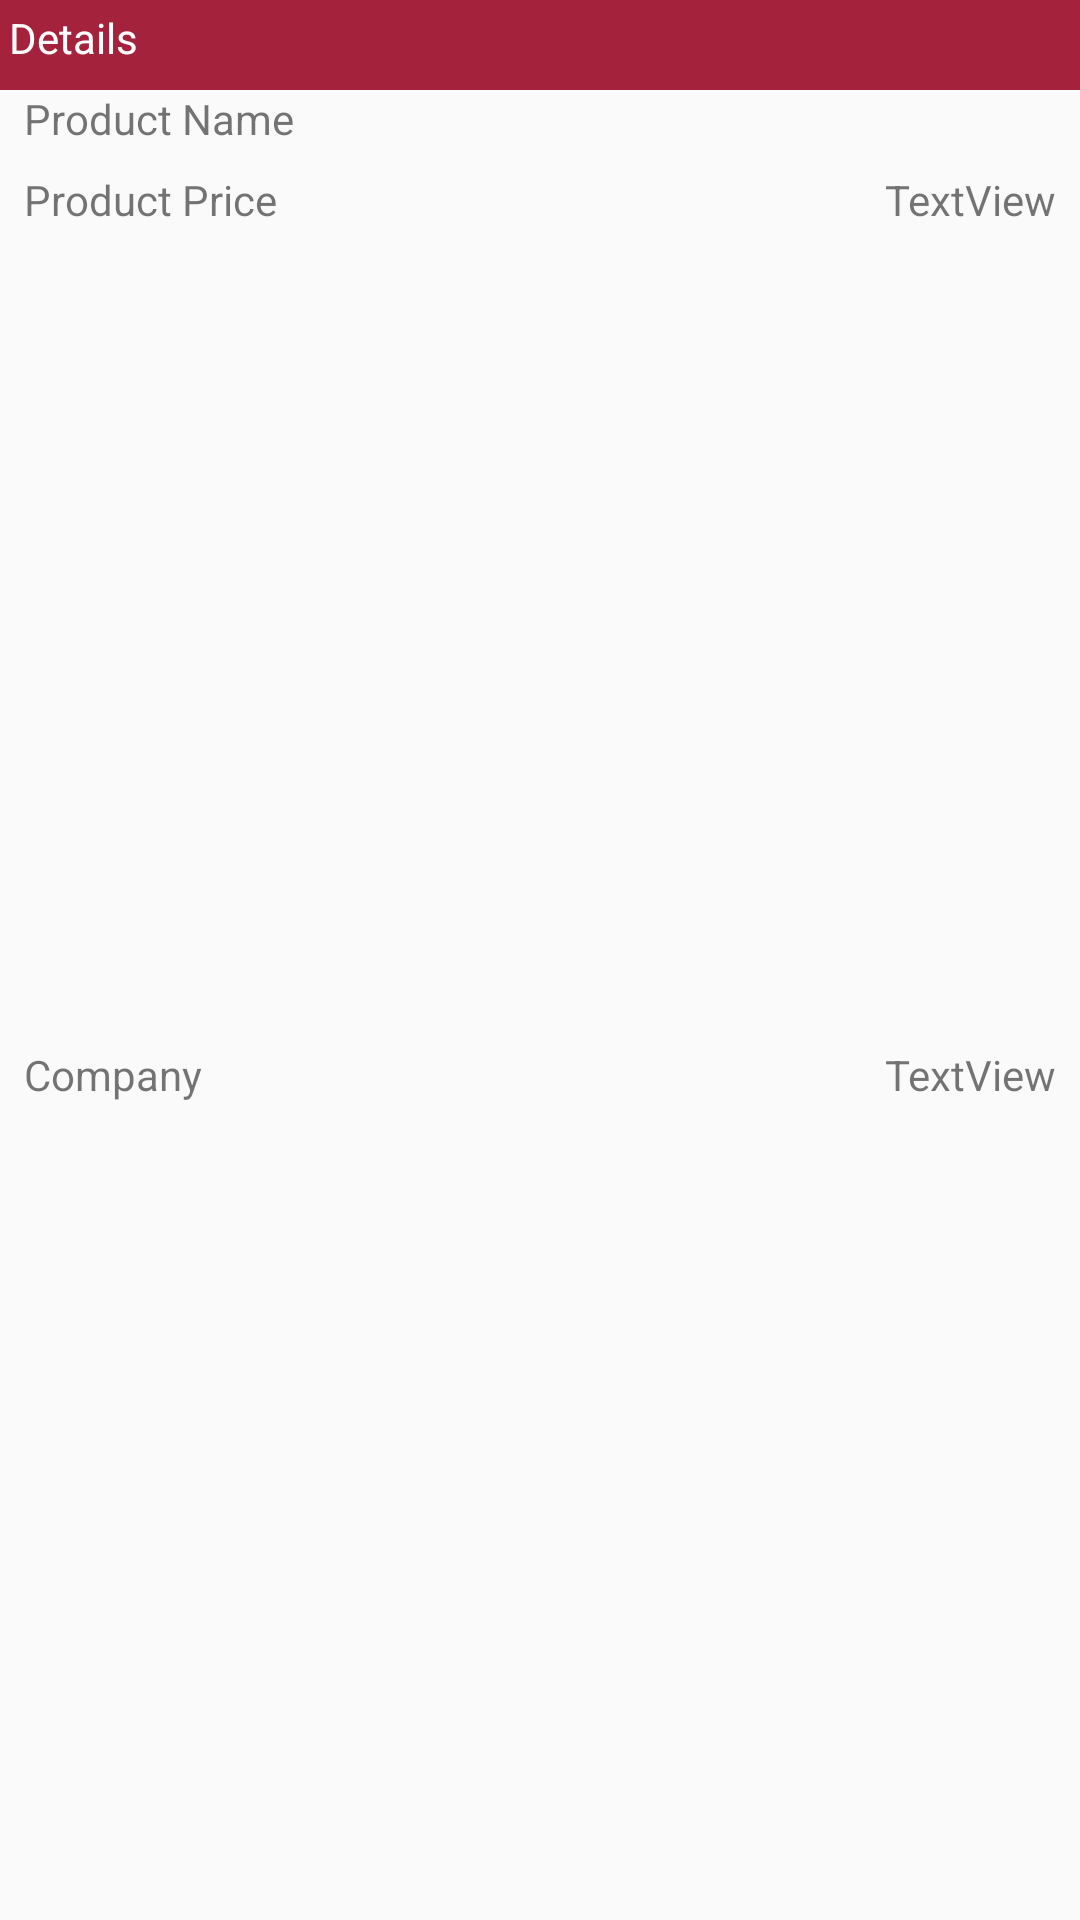

Reconstruct the res/layout file that produces this screen, plus the resources it refers to.
<!-- AndroidManifest.xml: application theme AppTheme -->
<!-- res/layout/dialog_productdetails.xml -->
<?xml version="1.0" encoding="utf-8"?>
<android.support.constraint.ConstraintLayout xmlns:android="http://schemas.android.com/apk/res/android"
    xmlns:app="http://schemas.android.com/apk/res-auto"
    xmlns:tools="http://schemas.android.com/tools"
    android:layout_width="wrap_content"
    android:layout_height="wrap_content">

    <TextView
        android:id="@+id/productNameLabel_textView"
        android:layout_width="wrap_content"
        android:layout_height="wrap_content"
        android:layout_marginStart="8dp"
        android:text="@string/productName"
        app:layout_constraintStart_toStartOf="parent"
        app:layout_constraintTop_toBottomOf="@+id/titleLabel_textView" />

    <TextView
        android:id="@+id/productNameValue_textView"
        android:layout_width="wrap_content"
        android:layout_height="wrap_content"
        android:layout_marginEnd="8dp"
        android:layout_marginStart="50dp"
        app:layout_constraintEnd_toEndOf="parent"
        app:layout_constraintHorizontal_bias="1.0"
        app:layout_constraintStart_toEndOf="@+id/productNameLabel_textView"
        app:layout_constraintTop_toBottomOf="@+id/titleLabel_textView" />

    <TextView
        android:id="@+id/productPriceLabel_textView"
        android:layout_width="wrap_content"
        android:layout_height="wrap_content"
        android:layout_marginStart="8dp"
        android:layout_marginTop="8dp"
        android:text="@string/productPrice"
        app:layout_constraintStart_toStartOf="parent"
        app:layout_constraintTop_toBottomOf="@+id/productNameLabel_textView" />

    <TextView
        android:id="@+id/productPriceValue_textView"
        android:layout_width="wrap_content"
        android:layout_height="wrap_content"
        android:layout_marginEnd="8dp"
        android:layout_marginStart="50dp"
        android:layout_marginTop="8dp"
        android:text="TextView"
        app:layout_constraintEnd_toEndOf="parent"
        app:layout_constraintHorizontal_bias="1.0"
        app:layout_constraintStart_toEndOf="@+id/productPriceLabel_textView"
        app:layout_constraintTop_toBottomOf="@+id/productNameValue_textView" />

    <TextView
        android:id="@+id/productCompanyLabel_textView"
        android:layout_width="wrap_content"
        android:layout_height="wrap_content"
        android:layout_marginBottom="8dp"
        android:layout_marginStart="8dp"
        android:layout_marginTop="8dp"
        android:text="@string/productCompany"
        app:layout_constraintBottom_toBottomOf="parent"
        app:layout_constraintStart_toStartOf="parent"
        app:layout_constraintTop_toBottomOf="@+id/productPriceLabel_textView" />

    <TextView
        android:id="@+id/productCompanyValue_textView"
        android:layout_width="wrap_content"
        android:layout_height="wrap_content"
        android:layout_marginBottom="8dp"
        android:layout_marginEnd="8dp"
        android:layout_marginStart="50dp"
        android:layout_marginTop="8dp"
        android:text="TextView"
        app:layout_constraintBottom_toBottomOf="parent"
        app:layout_constraintEnd_toEndOf="parent"
        app:layout_constraintHorizontal_bias="1.0"
        app:layout_constraintStart_toEndOf="@+id/productCompanyLabel_textView"
        app:layout_constraintTop_toBottomOf="@+id/productPriceValue_textView" />

    <TextView
        android:id="@+id/titleLabel_textView"
        android:layout_width="0dp"
        android:layout_height="30dp"
        android:paddingTop="3dp"
        android:paddingStart="3dp"
        android:text="@string/productDetails"
        android:textColor="@color/colorWhite"
        android:background="@color/colorPrimaryDark"
        android:textAlignment="viewStart"
        app:layout_constraintEnd_toEndOf="parent"
        app:layout_constraintStart_toStartOf="parent"
        app:layout_constraintTop_toTopOf="parent" />
</android.support.constraint.ConstraintLayout>
<!-- resources referenced by this layout -->
<resources>
  <color name="colorPrimaryDark">#a4223c</color>
  <color name="colorWhite">#ffffff</color>
  <string name="productCompany">Company</string>
  <string name="productDetails">Details</string>
  <string name="productName">Product Name</string>
  <string name="productPrice">Product Price</string>
  <style name="AppTheme" parent="Theme.AppCompat.Light.DarkActionBar">
          
          <item name="colorPrimary">@color/colorPrimary</item>
          <item name="colorPrimaryDark">@color/colorPrimaryDark</item>
          <item name="colorAccent">@color/colorAccent</item>
      </style>
  <color name="colorPrimary">#a4223c</color>
  <color name="colorAccent">#060606</color>
</resources>
